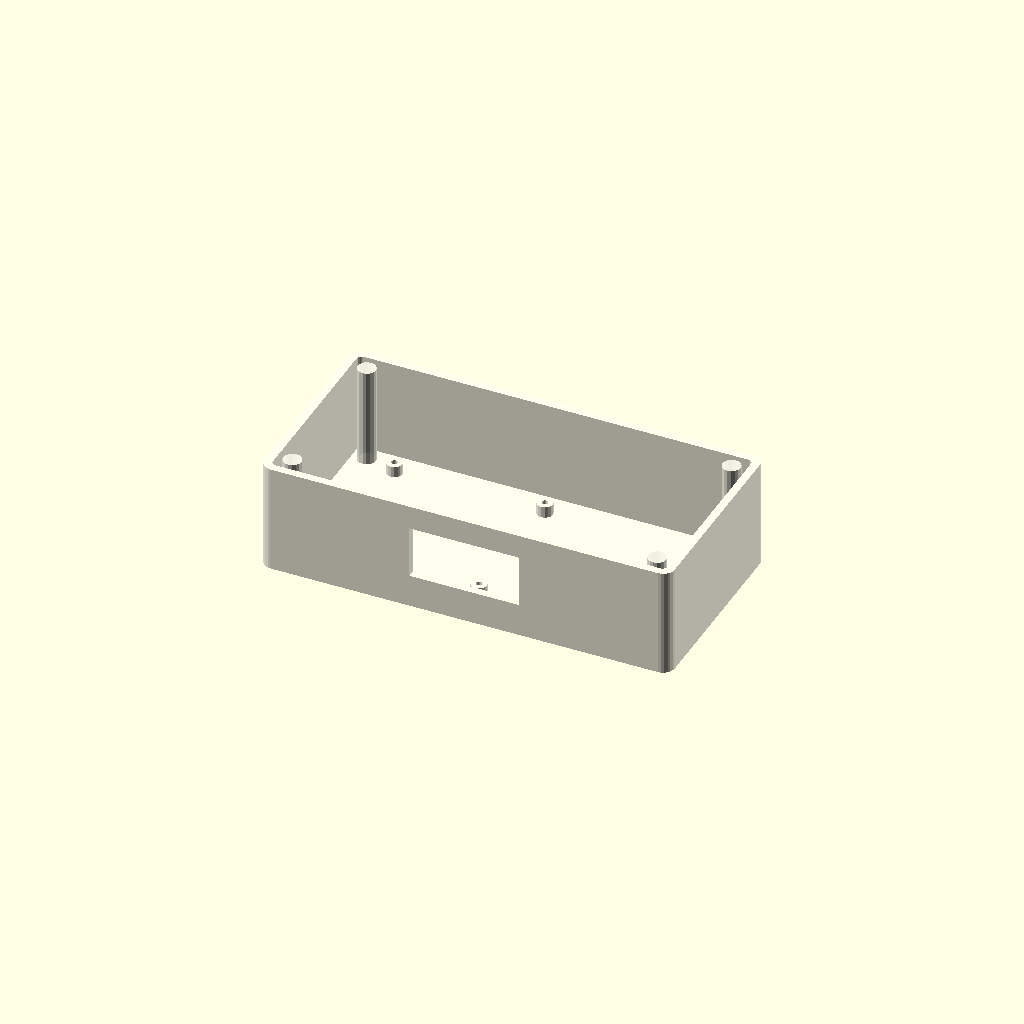
Cell 1 — every parameter at its default value.
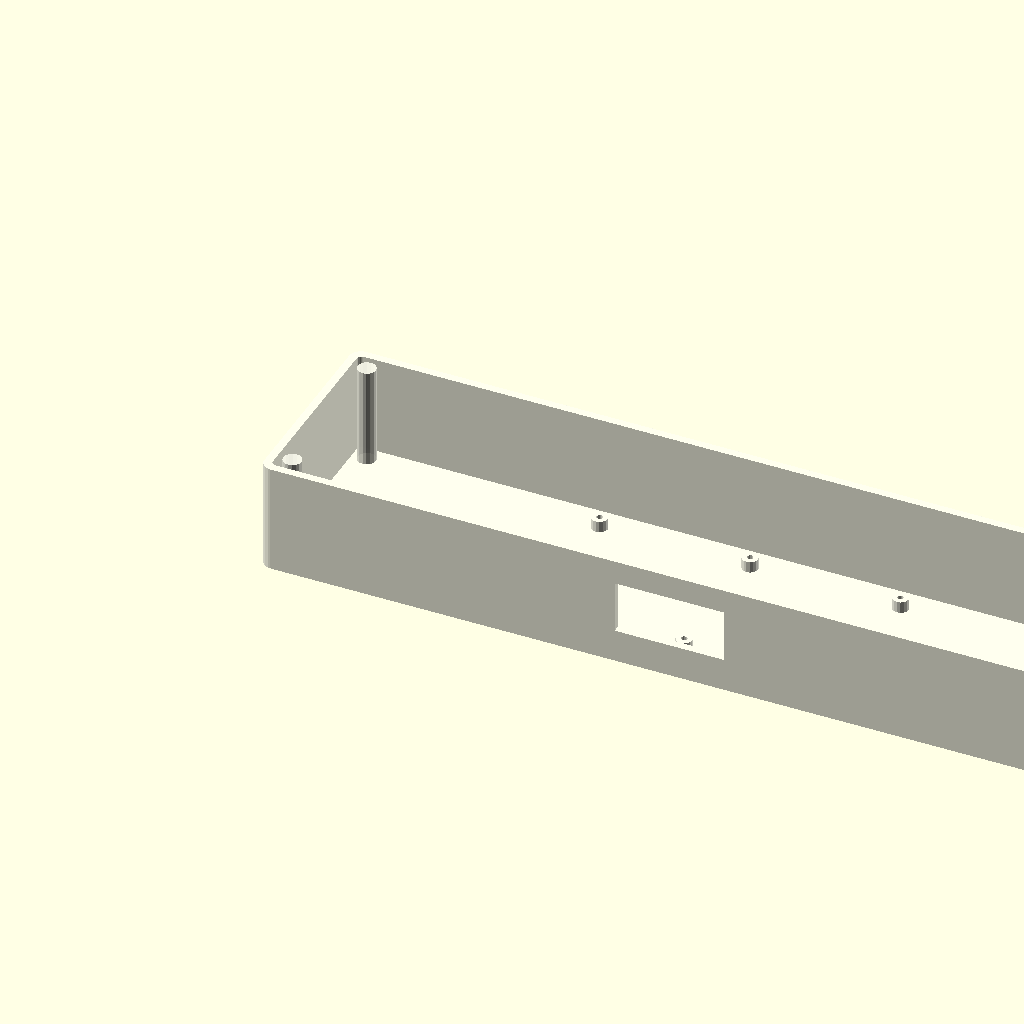
Cell 2: box_w = 360 (everything else at default).
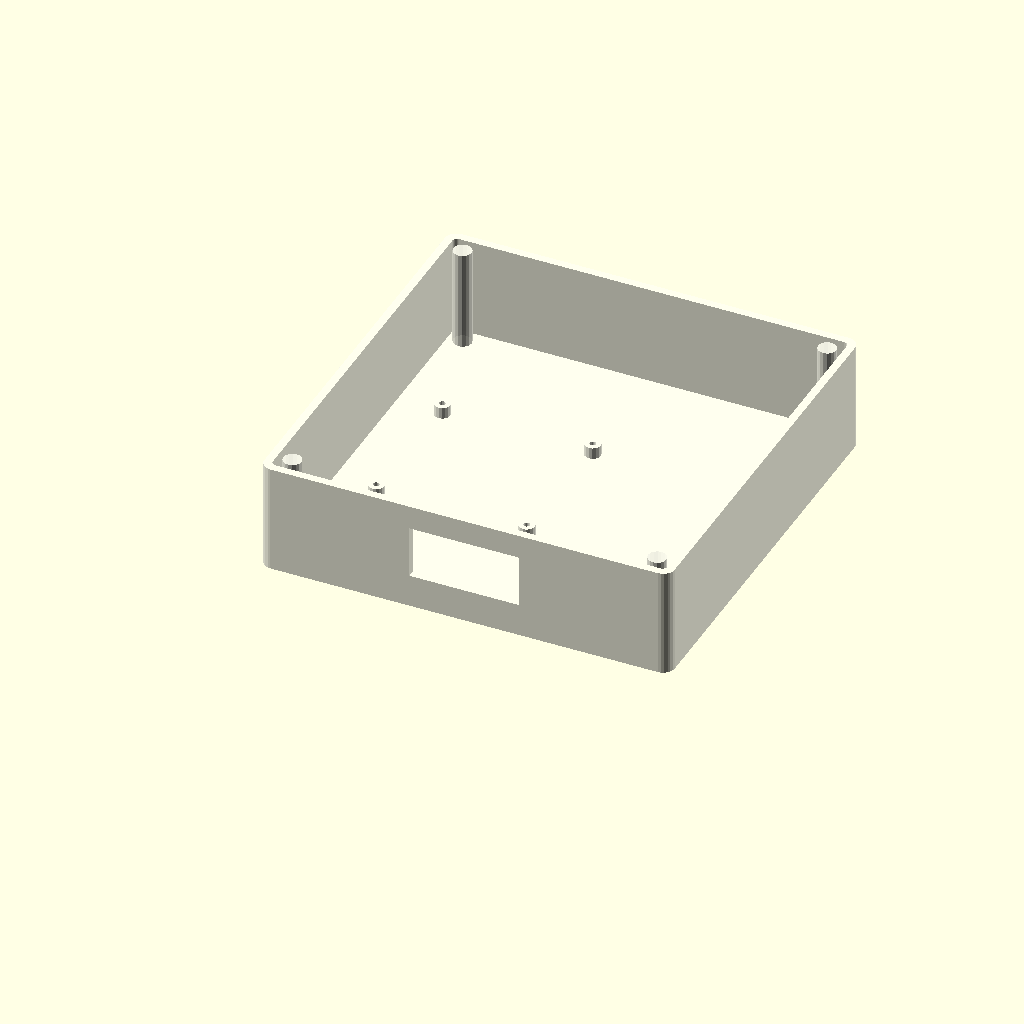
Cell 3: the same model with box_d = 180.
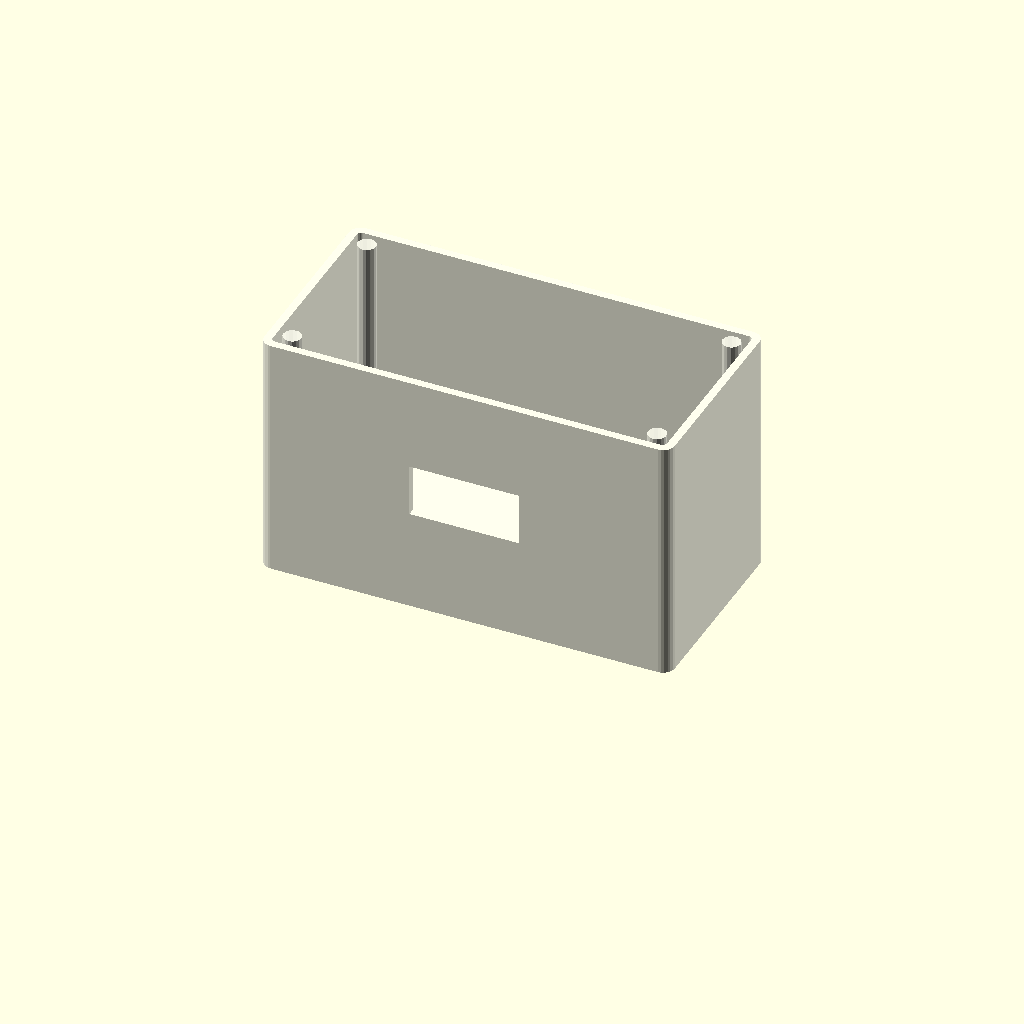
Cell 4: box_h = 120 (everything else at default).
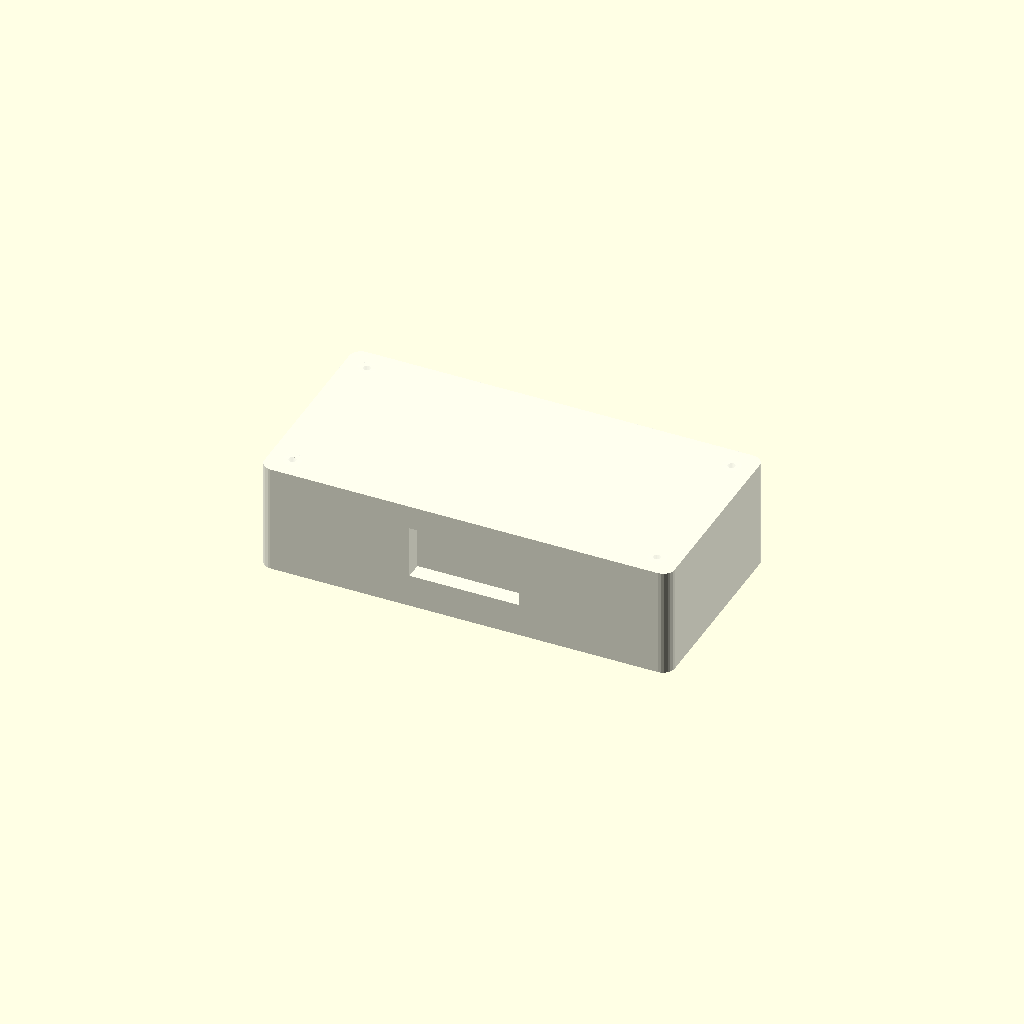
Cell 5: wall = 7 (everything else at default).
All cells are drawn from one camera (rotation 55°, 0°, 25°, orthographic, colour scheme Cornfield), so only the parameter changes between them.
The OpenSCAD source (antenna_gear/rfi_mitigation/enclosures/mains_filter_box.scad):
/**
 * mains_filter_box.scad — TM-RFI-ENC-001 Rev A
 * AC Mains EMI Line Filter Enclosure
 *
 * SAFETY: This enclosure operates at mains voltage.
 * Print in PETG (heat-resistant, chemical-resistant).
 * Use heavy-walled construction (3mm minimum).
 * All internal surfaces accept copper tape for shielding.
 * Mount on grounded metal surface or install in metal outer box.
 *
 * Features:
 *   - 130×80×55 mm body (fits PCB 120×70 mm)
 *   - IEC C14 inlet cutout (mains input)
 *   - 4× IEC C13 outlet holes (shack equipment)
 *   - Ground terminal hole (chassis earth)
 *   - PCB standoffs for filter PCB
 *   - Solid walls (no vents — mains voltage inside)
 *   - Snap-fit lid + M3 security screws
 *   - Mains voltage warning label recess on top
 */

// ── Parameters ─────────────────────────────────────────────────────────────
box_w   = 180.0;   // X — enough for 4× C13 outlets
box_d   = 90.0;    // Y
box_h   = 60.0;    // Z total
wall    = 3.5;     // heavy wall (mains safety)
floor_h = 4.0;     // thick floor
lid_h   = 12.0;
body_h  = box_h - lid_h;
r = 5.0;
$fn = 32;

// IEC C14 inlet: 48×23 mm opening
iec_w  = 48.0;
iec_h  = 23.0;

// IEC C13 outlet: 25×17 mm opening
c13_w  = 25.0;
c13_h  = 17.0;

// Ground terminal: 6.5mm hole (M6 bolt)
gnd_d  = 6.5;

// PCB dims
pcb_w  = 140.0;
pcb_d  = 70.0;
pcb_so_h = 5.0;
pcb_so_od = 7.0;
pcb_so_id = 2.7;

// Label recess
label_w = 60.0;
label_h = 15.0;
label_depth = 0.8;

// Lid screws
screw_d = 3.3;

module rounded_box(w, d, h, r_) {
    hull()
        for (x=[r_, w-r_]) for (y=[r_, d-r_])
            translate([x, y, 0]) cylinder(h=h, r=r_, $fn=24);
}

module standoff(x, y) {
    translate([x, y, floor_h])
        difference() {
            cylinder(h=pcb_so_h, d=pcb_so_od, $fn=16);
            translate([0,0,-0.5]) cylinder(h=pcb_so_h+1, d=pcb_so_id, $fn=16);
        }
}

module body() {
    difference() {
        rounded_box(box_w, box_d, body_h, r);

        // Inner cavity
        translate([wall, wall, floor_h])
            rounded_box(box_w-2*wall, box_d-2*wall, body_h, r-wall+0.5);

        // ── REAR PANEL (y=0): IEC C14 mains inlet ─────────────────────
        // Centered, at mid-height
        translate([(box_w - iec_w)/2, -0.5, floor_h + (body_h - floor_h - iec_h)/2])
            cube([iec_w, wall+1, iec_h]);

        // ── FRONT PANEL (y=box_d): 4× IEC C13 outlets ─────────────────
        for (i=[0:3])
            translate([12 + i*(c13_w + 8), box_d+0.5,
                       floor_h + (body_h - floor_h - c13_h)/2])
                cube([c13_w, wall+1, c13_h]);

        // ── RIGHT SIDE: Ground terminal ────────────────────────────────
        translate([box_w+0.5, box_d/2, floor_h + 10])
        rotate([0, 90, 0])
            cylinder(h=wall+1, d=gnd_d, $fn=16);

        // ── Lid screw holes ─────────────────────────────────────────────
        for (x=[10, box_w-10]) for (y=[10, box_d-10])
            translate([x, y, body_h-6])
                cylinder(h=7, d=screw_d, $fn=16);
    }

    // PCB standoffs
    ox = (box_w - pcb_w) / 2;
    oy = (box_d - pcb_d) / 2;
    standoff(ox + 4,       oy + 4);
    standoff(ox + pcb_w-4, oy + 4);
    standoff(ox + 4,       oy + pcb_d-4);
    standoff(ox + pcb_w-4, oy + pcb_d-4);
    standoff(ox + pcb_w/2, oy + 4);      // center support
    standoff(ox + pcb_w/2, oy + pcb_d-4);

    // Corner screw bosses
    for (x=[10, box_w-10]) for (y=[10, box_d-10])
        translate([x, y, 0]) cylinder(h=body_h, d=8, $fn=16);
}

module lid() {
    fl_d = 4.0;
    plate_h = lid_h - fl_d;
    difference() {
        union() {
            rounded_box(box_w, box_d, plate_h, r);
            translate([wall+1, wall+1, plate_h])
                rounded_box(box_w-2*(wall+1), box_d-2*(wall+1), fl_d, r-wall);
        }
        // Screws
        for (x=[10, box_w-10]) for (y=[10, box_d-10])
            translate([x, y, -0.5])
                cylinder(h=lid_h+1, d=screw_d, $fn=16);
        // Warning label recess (embossed area)
        translate([(box_w - label_w)/2, (box_d - label_h)/2, -0.5])
            cube([label_w, label_h, label_depth + 0.5]);
    }
    // Text raised inside label recess — print with filament change at layer:
    // "MAINS VOLTAGE - HAZARDOUS"
    translate([(box_w - label_w)/2 + 4, (box_d - label_h)/2 + 3, plate_h - label_depth])
        linear_extrude(label_depth + 0.5)
            text("MAINS VOLTAGE", size=3.5, font="Liberation Sans:style=Bold");
}

// ── Assembly Notes ──────────────────────────────────────────────────────────
// 1. Print body and lid in PETG at 40% infill minimum.
// 2. Line ALL interior surfaces with copper tape (walls, floor, lid interior).
// 3. SAFETY: Install PCB in box. Wire IEC C14 → filter → C13 outlets.
//    All mains connections with properly rated wire and ferrules.
// 4. Earth ground: M6 bolt through ground terminal hole connects to safety earth.
//    Also connect safety earth to copper tape lining via ring terminal.
// 5. Lock lid with M3 screws. Apply "MAINS VOLTAGE" warning sticker.
// 6. Mount finished box on power strip or bench surface.
//    DO NOT OPEN WHILE ENERGIZED.

print_part = "body";  // "body" | "lid"

if (print_part == "body") {
    color("ivory", 0.9) body();
} else {
    color("beige", 0.9) lid();
}
Customizer parameters (derived from the source; name, type, default, range or options):
box_w: number, default 180
box_d: number, default 90
box_h: number, default 60
wall: number, default 3.5
floor_h: number, default 4
lid_h: number, default 12
r: number, default 5
iec_w: number, default 48
iec_h: number, default 23
c13_w: number, default 25
c13_h: number, default 17
gnd_d: number, default 6.5
pcb_w: number, default 140
pcb_d: number, default 70
pcb_so_h: number, default 5
pcb_so_od: number, default 7
pcb_so_id: number, default 2.7
label_w: number, default 60
label_h: number, default 15
label_depth: number, default 0.8
screw_d: number, default 3.3
